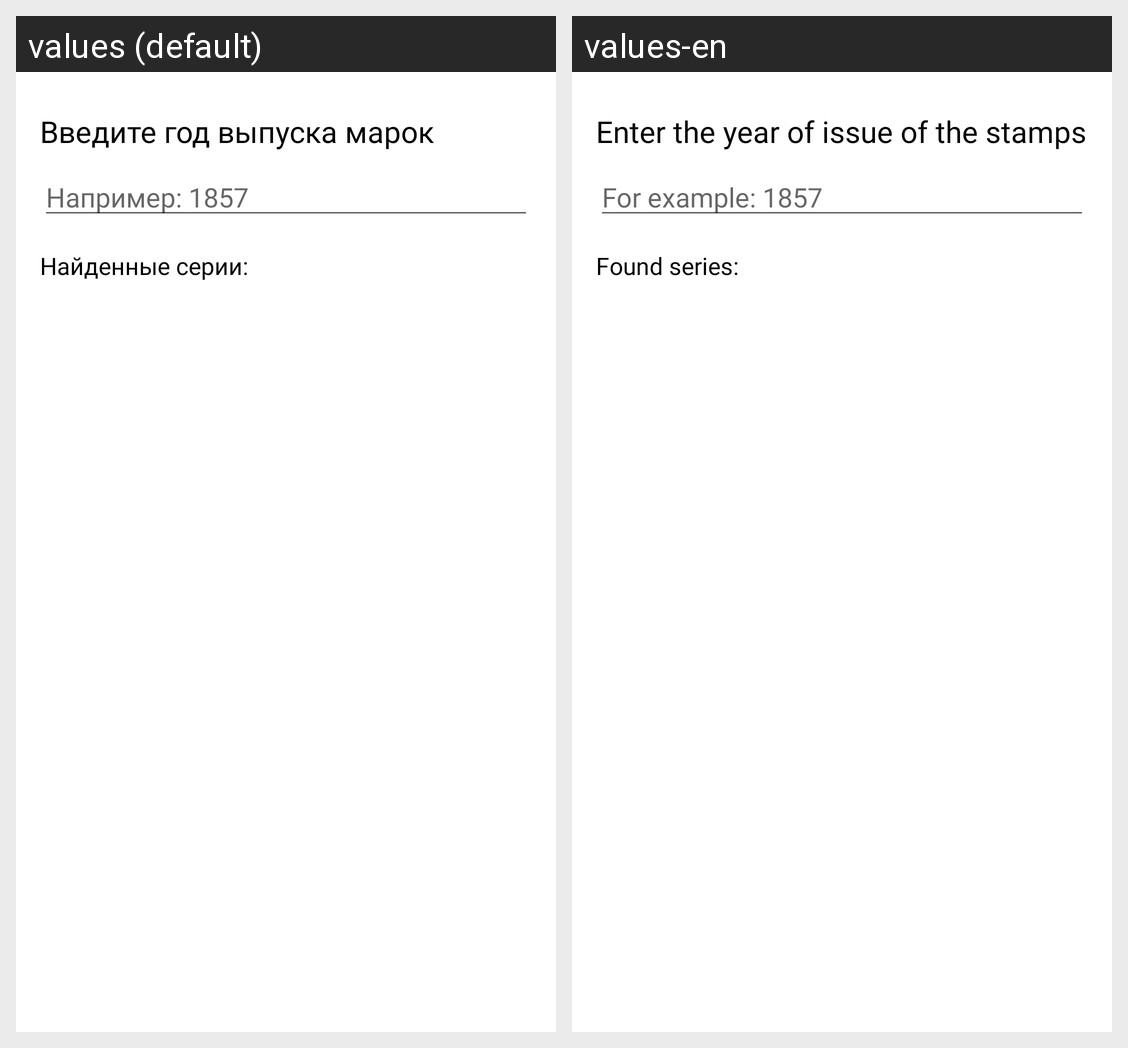

The Android screen above is rendered under two locales of the same app. Produce the string resources it draws, with the default and per-locale values.
Android screen res/layout/activity_ri.xml rendered under 2 locales, left to right: values (default), values-en. Device: Nexus 5 (rendered at 1080×1920; each locale shown at half size, 540×960, under a caption strip naming it); theme Theme.StampLib.
Strings drawn on this screen, with the default value and each locale's value (text and hints the layout hard-codes, and strings that could not be matched under every locale, appear in the picture but are not listed):

enterYear
  values: Введите год выпуска марок
  values-en: Enter the year of issue of the stamps

examleHint
  values: Например: 1857
  values-en: For example: 1857

series
  values: Найденные серии:
  values-en: Found series:
